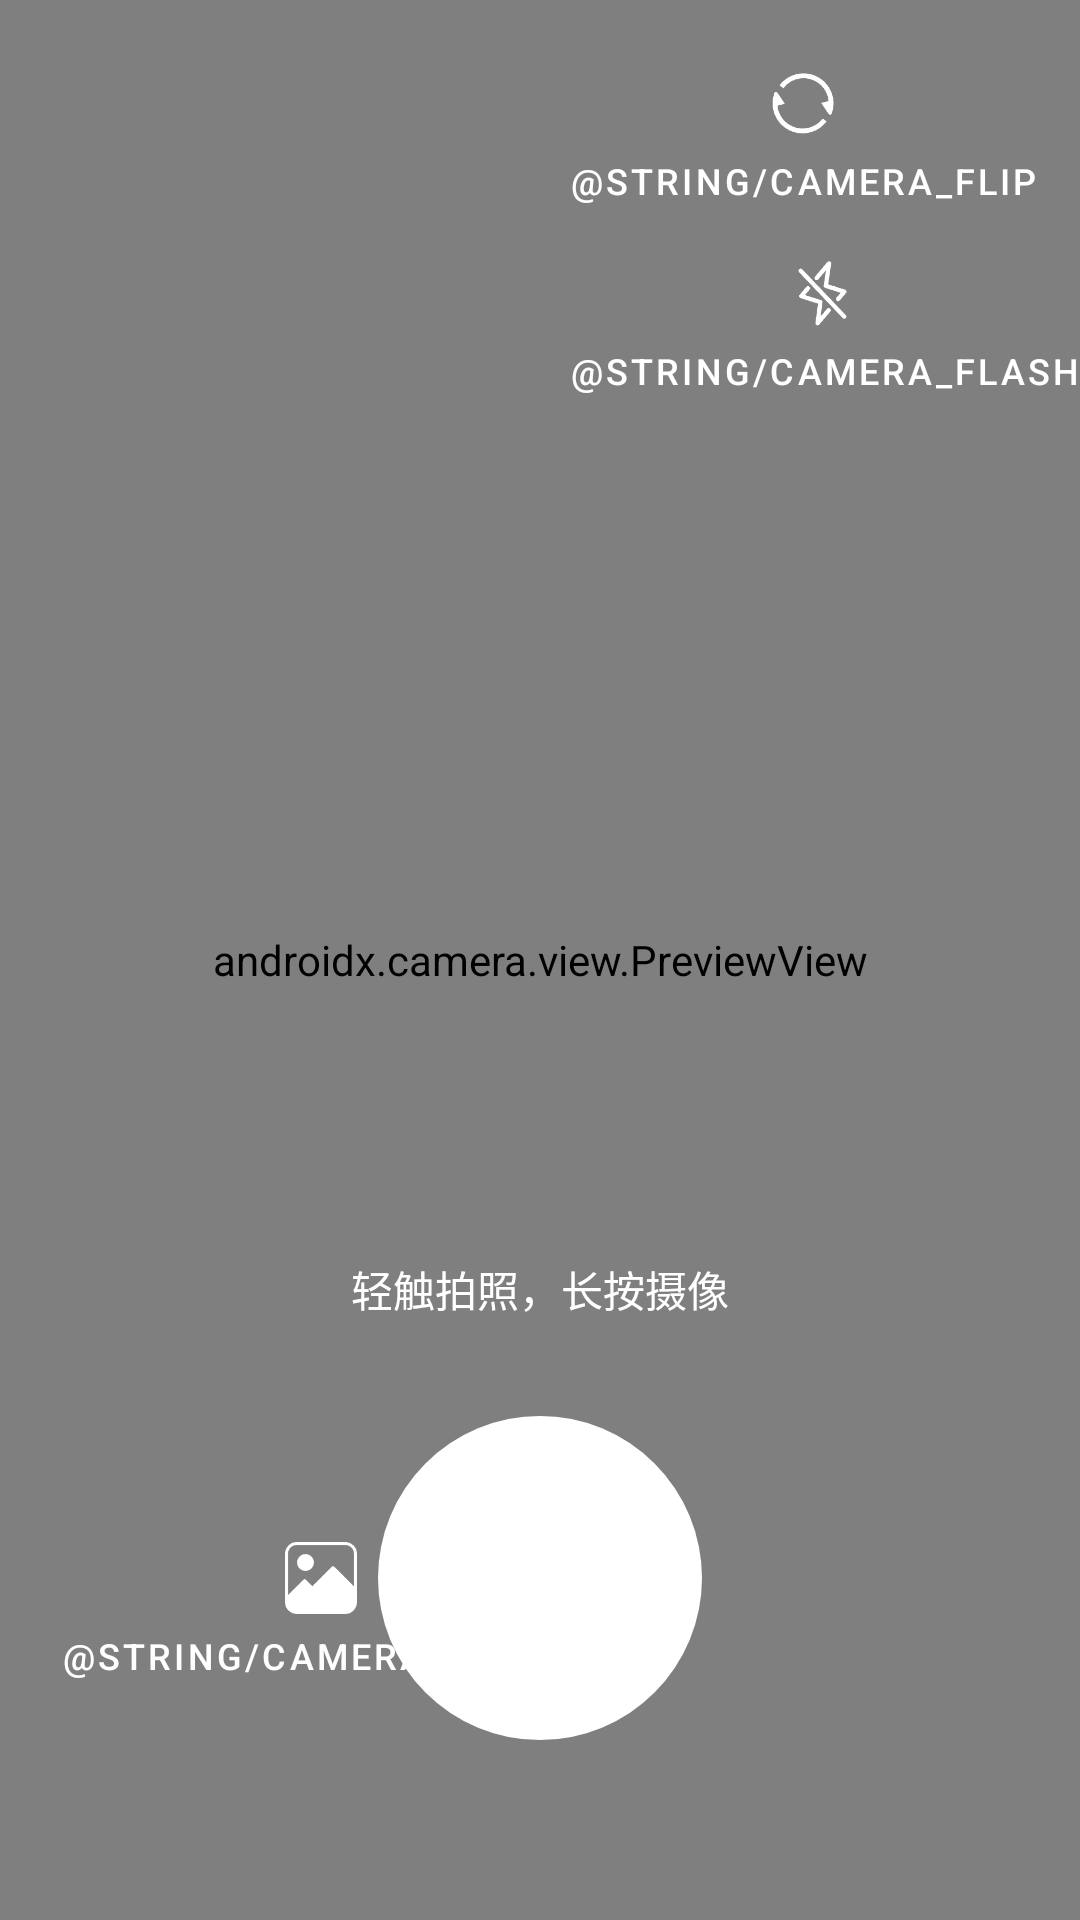

Layout XML and referenced resources for this Android screen:
<!-- AndroidManifest.xml: application theme Theme.TiktokVideo -->
<!-- res/layout/activity_capture.xml -->
<?xml version="1.0" encoding="utf-8"?>
<FrameLayout xmlns:android="http://schemas.android.com/apk/res/android"
    xmlns:app="http://schemas.android.com/apk/res-auto"
    xmlns:tools="http://schemas.android.com/tools"
    android:layout_width="match_parent"
    android:layout_height="match_parent">

    <androidx.camera.view.PreviewView
        android:id="@+id/preview_view"
        android:layout_width="match_parent"
        android:layout_height="match_parent"
        android:layout_gravity="center" />

    <androidx.appcompat.widget.AppCompatTextView
        android:id="@+id/capture_tips"
        android:layout_width="wrap_content"
        android:layout_height="wrap_content"
        android:layout_gravity="center_horizontal|bottom"
        android:layout_marginBottom="200dp"
        android:text="@string/capture_tips"
        android:textColor="@android:color/white" />

    <com.google.android.material.button.MaterialButton
        android:id="@+id/action_album"
        android:layout_width="wrap_content"
        android:layout_height="wrap_content"
        android:background="@android:color/transparent"
        android:insetTop="@dimen/dp_0"
        android:insetBottom="@dimen/dp_0"
        android:padding="@dimen/dp_0"
        android:text="@string/camera_album"
        android:textSize="@dimen/sp_12"
        app:icon="@mipmap/icon_tiktok_album"
        app:iconGravity="textTop"
        app:iconTint="@android:color/white"
        android:textColor="@android:color/white"
        app:iconSize="@dimen/dp_24"
        android:layout_gravity="bottom"
        android:layout_marginStart="@dimen/dp_20"
        android:layout_marginBottom="@dimen/dp_80"/>

    <com.google.android.material.progressindicator.CircularProgressIndicator
        android:id="@+id/record_view"
        android:layout_width="wrap_content"
        android:layout_height="wrap_content"
        android:layout_gravity="bottom|center_horizontal"
        android:layout_marginBottom="@dimen/dp_60"
        android:background="@drawable/capture_progress_solid_drawable"
        android:indeterminate="false"
        android:max="100"
        android:progress="0"
        app:indicatorColor="@android:color/holo_red_light"
        app:indicatorSize="@dimen/dp_100"
        app:trackThickness="@dimen/dp_6" />

    <View
        android:id="@+id/focus_point"
        android:layout_width="@dimen/dp_64"
        android:layout_height="@dimen/dp_64"
        android:background="@drawable/capture_focus_drawable"
        android:visibility="gone" />


    <FrameLayout
        android:id="@+id/fl_controller"
        android:layout_width="match_parent"
        android:layout_height="wrap_content">

        <FrameLayout
            android:id="@+id/fl_action_close"
            android:layout_width="60dp"
            android:layout_height="60dp"
            android:paddingStart="@dimen/dp_16"
            android:paddingTop="@dimen/dp_20"
            tools:ignore="RtlSymmetry">

            <androidx.appcompat.widget.AppCompatImageView
                android:id="@+id/action_close"
                android:layout_width="20dp"
                android:layout_height="@dimen/dp_20"
                app:srcCompat="@mipmap/icon_close"
                app:tint="@android:color/white" />

        </FrameLayout>

        <LinearLayout
            android:layout_width="wrap_content"
            android:layout_height="wrap_content"
            android:layout_gravity="end"
            android:layout_marginTop="@dimen/dp_20"
            android:orientation="vertical">

            <com.google.android.material.button.MaterialButton
                android:id="@+id/action_flip"
                android:layout_width="wrap_content"
                android:layout_height="wrap_content"
                android:background="@android:color/transparent"
                android:insetTop="@dimen/dp_0"
                android:insetBottom="@dimen/dp_0"
                android:padding="@dimen/dp_0"
                android:text="@string/camera_flip"
                android:textSize="@dimen/sp_12"
                app:icon="@mipmap/icon_tiktok_flip"
                app:iconGravity="textTop"
                app:iconTint="@android:color/white"
                android:textColor="@android:color/white"
                app:iconSize="@dimen/dp_24" />

            <com.google.android.material.button.MaterialButton
                android:id="@+id/action_flash"
                android:layout_width="wrap_content"
                android:layout_height="wrap_content"
                android:layout_marginTop="@dimen/dp_15"
                android:background="@android:color/transparent"
                android:insetTop="@dimen/dp_0"
                android:insetBottom="@dimen/dp_0"
                android:padding="@dimen/dp_0"
                android:text="@string/camera_flash"
                android:textSize="@dimen/sp_12"
                app:icon="@mipmap/icon_flash_close"
                app:iconGravity="textTop"
                android:textColor="@android:color/white"
                app:iconTint="@android:color/white"
                app:iconSize="@dimen/dp_24" />

        </LinearLayout>

    </FrameLayout>

</FrameLayout>
<!-- resources referenced by this layout -->
<resources>
  <dimen name="dp_0">0dp</dimen>
  <dimen name="dp_100">100dp</dimen>
  <dimen name="dp_15">15dp</dimen>
  <dimen name="dp_16">16dp</dimen>
  <dimen name="dp_20">20dp</dimen>
  <dimen name="dp_24">24dp</dimen>
  <dimen name="dp_6">6dp</dimen>
  <dimen name="dp_60">60dp</dimen>
  <dimen name="dp_64">64dp</dimen>
  <dimen name="dp_80">80dp</dimen>
  <dimen name="sp_12">12sp</dimen>
  <!-- drawable capture_focus_drawable (drawable) -->
  <?xml version="1.0" encoding="utf-8"?>
  <shape xmlns:android="http://schemas.android.com/apk/res/android"
      android:shape="oval">
      <stroke
          android:width="@dimen/dp_3"
          android:color="@android:color/white" />
  </shape>
  <!-- drawable capture_progress_solid_drawable (drawable) -->
  <?xml version="1.0" encoding="utf-8"?>
  <shape xmlns:android="http://schemas.android.com/apk/res/android"
      android:shape="oval">
      <solid android:color="@android:color/white" />
      <size
          android:width="@dimen/dp_100"
          android:height="@dimen/dp_100" />
  </shape>
  <!-- mipmap icon_flash_close: png bitmap (mipmap-xxhdpi, 3039 bytes) -->
  <!-- mipmap icon_tiktok_album: png bitmap (mipmap-xxhdpi, 2225 bytes) -->
  <!-- mipmap icon_tiktok_flip: png bitmap (mipmap-xxhdpi, 2812 bytes) -->
  <string name="capture_tips">轻触拍照，长按摄像</string>
  <style name="Theme.TiktokVideo" parent="Theme.MaterialComponents.Light.NoActionBar" />
  <dimen name="dp_3">3dp</dimen>
</resources>
